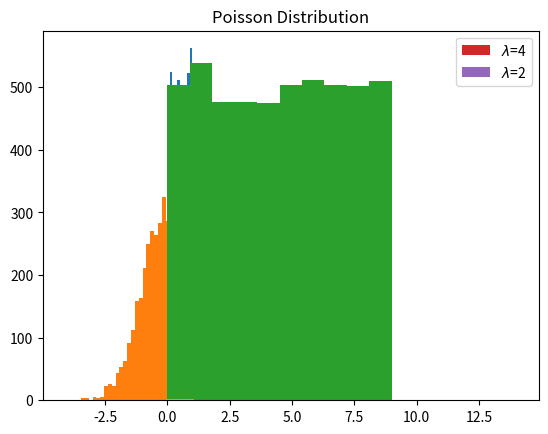

Recreate this plot in Python. (Note: this script raises an exception after producing the figure.)
import numpy as np
import matplotlib.pyplot as plt
import pandas as pd

# Measures of central tendency with Panda Data Frames

x= np.random.rand(5000)
df = pd.DataFrame(x)
print (df.describe())

plt.hist(x)
plt.show()

# Plotting two random distributions (x,y)

y= np.random.rand(5000)

plt.plot(x,y,'y.', markersize=2)
plt.show()

x= np.random.randn(5000)
df = pd.DataFrame(x)
print (df.describe())

plt.hist(x, bins=50)

x=np.random.randint(0,10,5000)
plt.hist(x)
df = pd.DataFrame(x)
print (df.describe())

a= np.random.random_sample(10)
b= np.random.sample(10)
c= np.random.random(10)
d= np.random.ranf(10)
print (a, b, c, d)

np.random.bytes(1)

unif=np.random.choice(4,10) #Uniform distribution: 2 random values from 0 to 3. 
print(unif)#The same result is obtained with np.random.ranint(0,4,2)

nonun=np.random.choice(4,10,p=[0.1,0.1,0.1,0.7]) #Probability of obtaining '3' is 7 times more likely
print(nonun)

# Superhero/villain generator. Try different random combinations!
a = np.random.choice(['Amazing','Mighty', 'Lousy', 'Hectic', 'Healthy','Politically Incorrect'])
b = np.random.choice(['Blue', 'Flying', 'Magenta', 'Transparent','Left-handed'])
c = np.random.choice(['Cucumber', 'Teddy Bear', 'Postman', 'Wizard','Worm','Siameses','Dolphin','Crab'])
d = np.random.choice(['the Moon','Galway', 'Hell', 'Mars', 'the Future','the Past'])
print("Behold the",a,b,c,"from",d,"!")

#Lottery (5 numbers length) 
lotto=10**5
print (lotto)
#Possible arrangements for three runners in the first places in a 500 participants race:
race=500*499*498
print (race)

# Creating a list from 0 to 9
c=np.arange(10)
print ("Numbers in order: ",c)
# Shuffling the above list
np.random.shuffle(c)
print ("Numbers shuffled: ",c)
# Creating a permutation of a list from 0 to 9
d=np.random.permutation(10)
print ("numbers permuted: ",d)

# Current number of typos
data = np.random.poisson(4, 5000)
plt.hist(data, bins=20, label='$\lambda$=4',density=True)

# Number of typos with the new software
data2 = np.random.poisson(2,5000)
plt.hist(data2, bins=20, label='$\lambda$=2', density=True)
plt.legend()
plt.title('Poisson Distribution')


mu=0 #mean
sigma = 1 # standard deviation

#Plotting distribution histogram
s = np.random.normal(mu, sigma,10000)
plt.hist(s, 30, density=True, color='c')
# Applying the normal curve function and plotting (from Numpy documentation)
plt.plot(bins, 1/(sigma * np.sqrt(2 * np.pi)) *np.exp( - (bins - mu)**2 / (2 * sigma**2) ),linewidth=2, color='r')
plt.ylabel('frequency')
plt.title('Standard Normal distribution and Gaussian bell')


mu= 3 # Mean
sigma = 1.25 # StDeviation
lognormal = np.random.lognormal(mu,sigma,500)
plt.hist(lognormal, 100, density=True, align='mid')
plt.title('Log-normal Distribution')
plt.ylabel('probability')
plt.show()

rnd = np.random.chisquare(7,1000) # generates random chi-square values
plt.hist(rnd, 20)
plt.ylabel('frequency')
plt.title('Chi-square histogram')
plt.show()



# Current number of typos
data = np.random.exponential(4, 5000)
plt.hist(data, bins=20, label='$\lambda$=4',density=True)

# Number of typos with the new software
data2 = np.random.exponential(2,5000)
plt.hist(data2, bins=20, label='$\lambda$=2', density=True)
plt.legend()
plt.title('Exponential Distribution')

seed=int(input("Insert seed "))
for i in range(5):
    set = np.arange(10) 
    np.random.seed(seed)  
    np.random.shuffle(set) 
    print (set)

rnd1 = np.random.RandomState(123)
print(rnd1.randint(1, 100, size=10))

rnd2 = np.random.RandomState(123)
print(rnd2.randint(1, 100, size=10))

np.random.get_state()